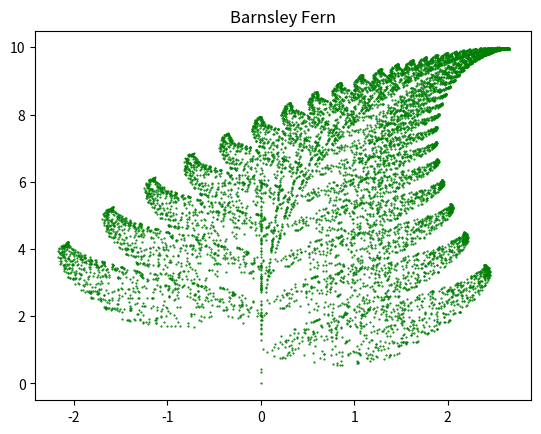

The script that saved this image:
from random import random
import numpy as np
import matplotlib.pyplot as plt

# the times of Iterated Function System(IFS)
ITERATIONNUM = 10000

# coordinate origin
coor = np.array([[0],[0]])

# transform style : Y=K*x+b
# first transform
ax1 = np.array([[0.0,0.0],[0.0,0.6]])
b1 = np.array([[0.0],[0.0]])

# second transform
ax2 = np.array( [[0.85,0.04],[-0.04,0.85]])
b2 = np.array([[0.0],[1.6]])

# third transform
ax3 = np.array([[0.2,-0.26],[0.23,0.2]])
b3 = np.array([[0.0],[1.6]])

# fourth transform
ax4 = np.array([[-0.15,0.28],[0.26,0.24]])
b4 = np.array([[0.0],[0.44]])

# each transform's possible
possible = np.array([0.01,0.85,0.07,0.07])

# sum the possible for use the roulette wheel
for  i in range(1,len(possible)):
    possible[i] = possible[i] + possible[i-1]

# initial the current coordinate origin
coorCur = coor

for i in range(1,ITERATIONNUM):
    # random a data in (0,1)
    currSelect = random()

    if currSelect < possible[0] :
        coorCur = np.dot(ax1,coorCur) + b1
        coor = np.append(coor, coorCur, axis=1)

    if currSelect < possible[1]  and currSelect >= possible[0]:
        coorCur = np.dot(ax2, coorCur) + b2
        coor = np.append(coor,coorCur,axis=1)

    if currSelect < possible[2]  and currSelect >= possible[1]:
        coorCur = np.dot(ax3, coorCur) + b3
        coor = np.append(coor, coorCur, axis=1)

    if currSelect < possible[3]  and currSelect >= possible[2]:
        coorCur = np.dot(ax4, coorCur) + b4
        coor = np.append(coor,coorCur,axis=1)

plt.figure()
plt.title('Barnsley Fern')
# x in the first row of coordinate origin
# y in the second row of coordinate origin
plt.scatter(coor[0],coor[1],s=0.3,edgecolor='green')
plt.savefig('Barnsley Fern')
# if you want to show the figure ,uncomment  plt.show()
# plt.show()